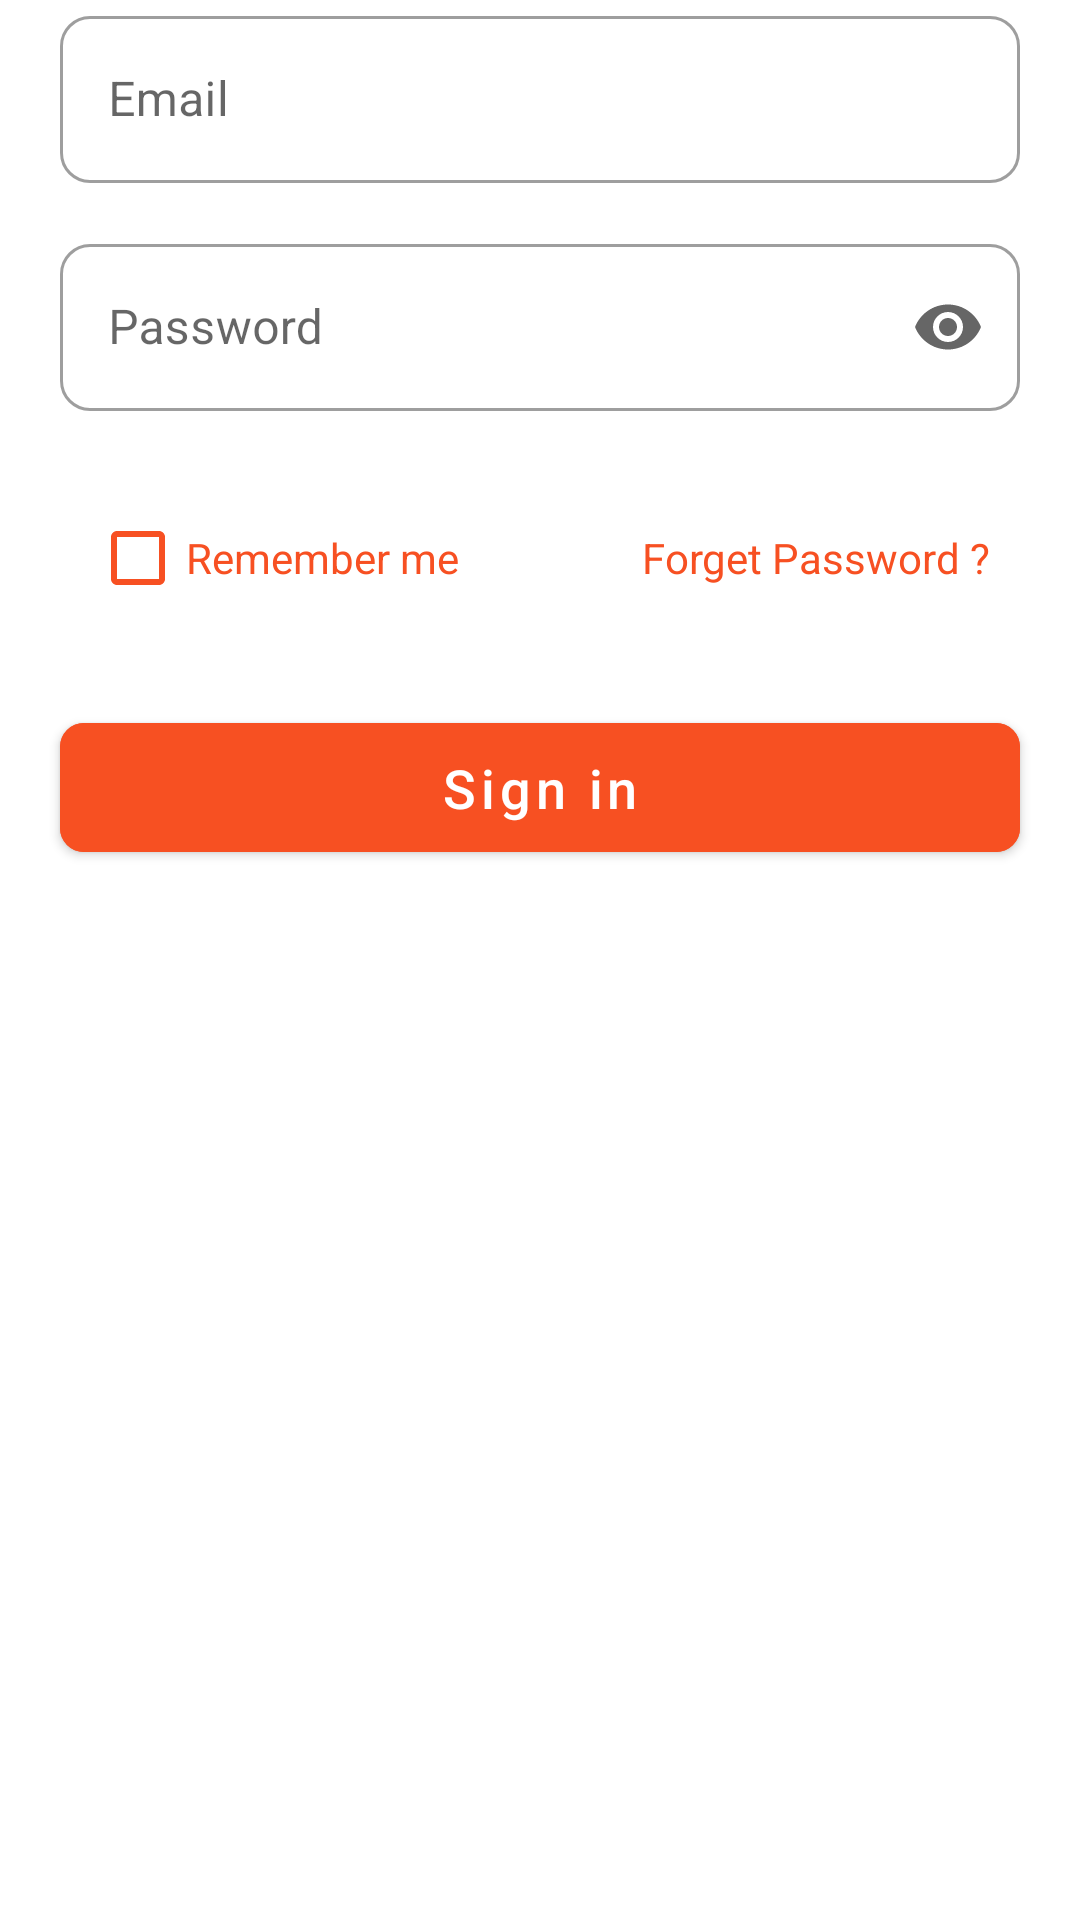

The Android layout XML behind this screen, and the referenced resources:
<!-- AndroidManifest.xml: application theme Theme.APCodeLearner -->
<!-- res/layout/fragment_login.xml -->
<?xml version="1.0" encoding="utf-8"?>
<layout xmlns:android="http://schemas.android.com/apk/res/android"
    xmlns:tools="http://schemas.android.com/tools"
    xmlns:app="http://schemas.android.com/apk/res-auto">

    <data>

    </data>

    <RelativeLayout
        android:layout_width="match_parent"
        android:layout_height="match_parent"
        tools:context=".LoginFragment">
        
        <androidx.core.widget.NestedScrollView
            android:layout_width="match_parent"
            android:layout_height="match_parent">

            <LinearLayout
                android:layout_width="match_parent"
                android:layout_height="match_parent"
                android:orientation="vertical">


                <com.google.android.material.textfield.TextInputLayout
                    android:id="@+id/editTextEmailLayout"
                    style="@style/Widget.MaterialComponents.TextInputLayout.OutlinedBox"
                    android:layout_width="match_parent"
                    android:layout_height="wrap_content"
                    android:layout_marginHorizontal="20dp"
                    android:layout_marginBottom="15dp"
                    android:hint="Email"
                    app:boxBackgroundMode="outline"
                    app:boxCornerRadiusBottomEnd="10dp"
                    app:boxCornerRadiusBottomStart="10dp"
                    app:boxCornerRadiusTopEnd="10dp"
                    app:boxCornerRadiusTopStart="10dp"
                    app:endIconMode="clear_text">

                    <com.google.android.material.textfield.TextInputEditText
                        android:id="@+id/et_email"
                        android:layout_width="match_parent"
                        android:layout_height="wrap_content"
                        android:inputType="textEmailAddress" />

                </com.google.android.material.textfield.TextInputLayout>

                <com.google.android.material.textfield.TextInputLayout
                    android:id="@+id/editTextPassLayout"
                    style="@style/Widget.MaterialComponents.TextInputLayout.OutlinedBox"
                    android:layout_width="match_parent"
                    android:layout_height="wrap_content"
                    android:layout_marginHorizontal="20dp"
                    android:hint="Password"
                    app:boxBackgroundMode="outline"
                    app:boxCornerRadiusBottomEnd="10dp"
                    app:boxCornerRadiusBottomStart="10dp"
                    app:boxCornerRadiusTopEnd="10dp"
                    app:boxCornerRadiusTopStart="10dp"
                    app:endIconMode="password_toggle">

                    <com.google.android.material.textfield.TextInputEditText
                        android:id="@+id/et_pass"
                        android:layout_width="match_parent"
                        android:layout_height="wrap_content"
                        android:inputType="textPassword" />

                </com.google.android.material.textfield.TextInputLayout>


                <RelativeLayout
                    android:layout_width="match_parent"
                    android:layout_height="wrap_content"
                    android:layout_margin="25dp"
                    android:layout_marginHorizontal="5dp"
                    android:paddingHorizontal="5dp">

                    <CheckBox
                        android:id="@+id/saveLoginCheckBox"
                        android:layout_width="wrap_content"
                        android:layout_height="wrap_content"
                        android:buttonTint="@color/orange"
                        android:text="Remember me"
                        android:textColor="@color/orange"
                        android:textSize="14sp" />

                    <TextView
                        android:id="@+id/tv_forgotpass"
                        android:layout_width="wrap_content"
                        android:layout_height="wrap_content"
                        android:layout_alignBaseline="@id/saveLoginCheckBox"
                        android:layout_alignParentRight="true"
                        android:text="Forget Password ?"
                        android:textColor="@color/orange"
                        android:textSize="14sp" />

                </RelativeLayout>


                <com.google.android.material.button.MaterialButton
                    android:id="@+id/login"
                    android:layout_width="match_parent"
                    android:layout_height="55dp"
                    android:layout_marginStart="20dp"
                    android:layout_marginEnd="20dp"
                    android:backgroundTint="@color/orange"
                    android:text="Sign in"
                    android:textAllCaps="false"
                    android:textColor="@color/white"
                    android:textSize="18sp"
                    app:cornerRadius="8dp" />

            </LinearLayout>

        </androidx.core.widget.NestedScrollView>

    </RelativeLayout>
</layout>
<!-- resources referenced by this layout -->
<resources>
  <color name="orange">#F75022</color>
  <color name="white">#FFFFFFFF</color>
  <style name="Theme.APCodeLearner" parent="Theme.MaterialComponents.Light.NoActionBar">
          
          <item name="colorPrimary">@color/orange</item>
          <item name="colorPrimaryVariant">@color/orange</item>
          <item name="colorOnPrimary">@color/white</item>
          
          <item name="colorSecondary">@color/orange</item>
          <item name="colorSecondaryVariant">@color/orange</item>
          <item name="colorOnSecondary">@color/black</item>
          
          <item name="android:statusBarColor">?attr/colorPrimaryVariant</item>
          
      </style>
  <color name="black">#FF000000</color>
</resources>
